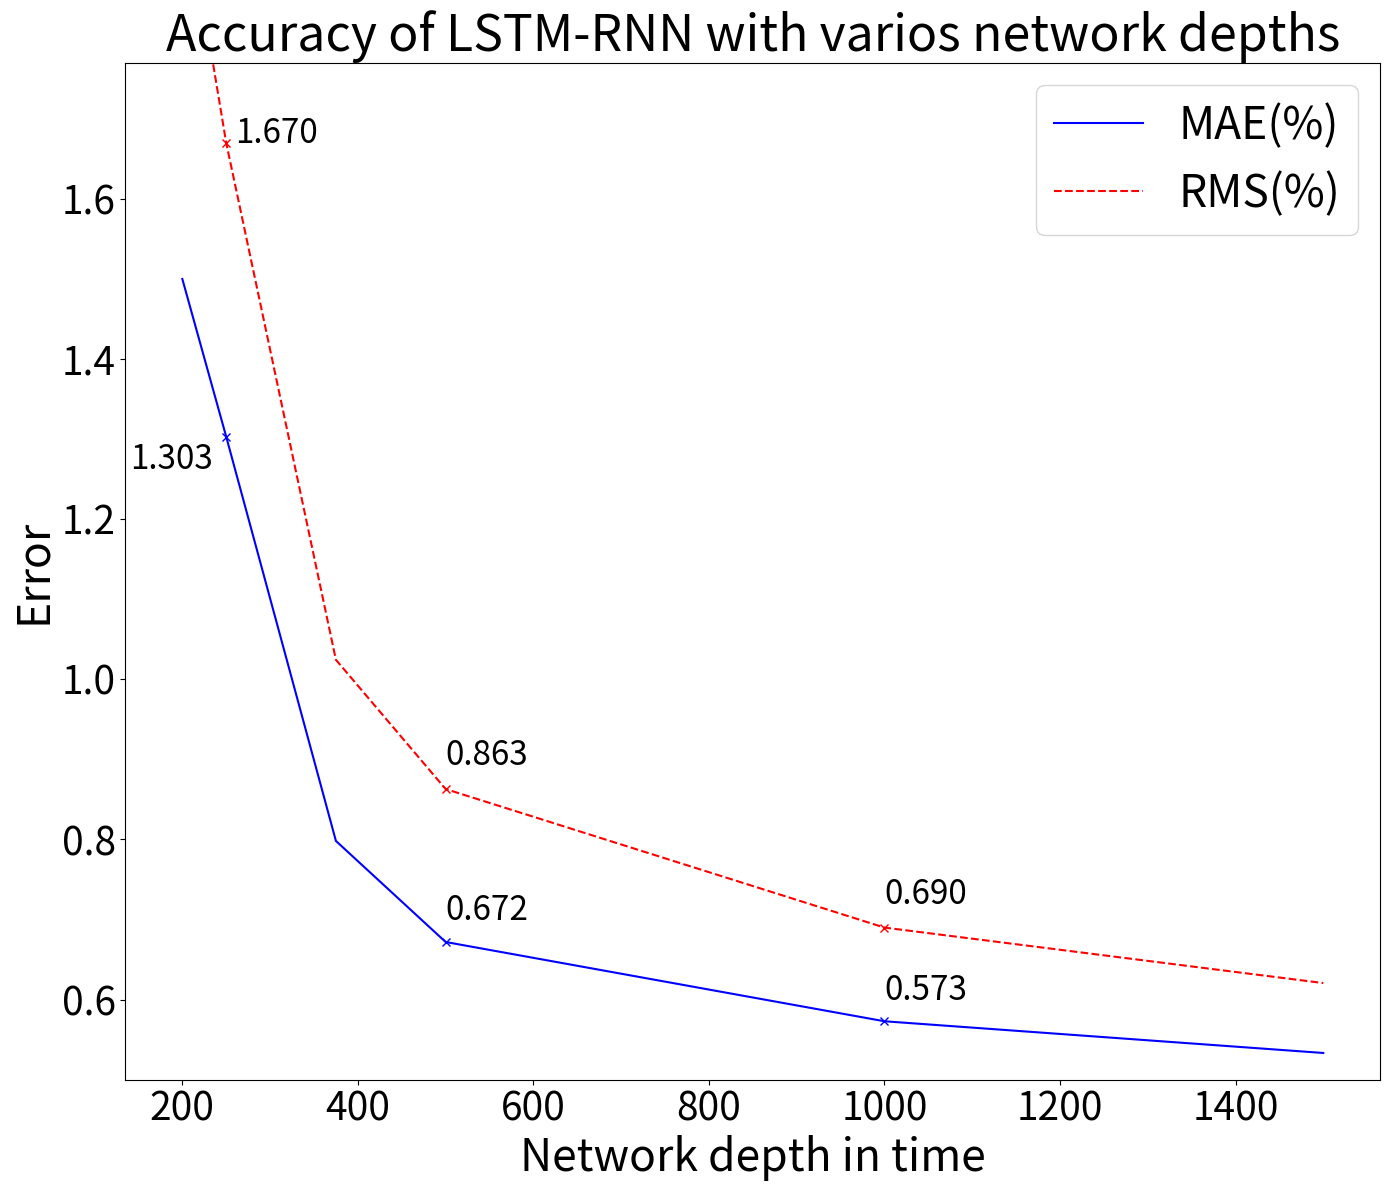

Generate this figure with matplotlib: (Note: this script raises an exception after producing the figure.)
# Accyracy over time plot as per root squared error ny Chemali2017
# %%
import matplotlib as mpl  # Plot functionality
import matplotlib.pyplot as plt
import numpy as np
import pandas as pd  # File read

# %%
x = [200, 250, 375, 500, 1000, 1500]
#1.303-(1.303-0.672)/(1+1/4)
#0.573-(0.672-0.573)/(2+1/2)
y = [1.5, 1.303, 0.7982, 0.672, 0.573, 0.5334]


#1.670-(1.670-0.863)/(1+1/4)
#0.690-(0.863-0.690)/(2+1/2)
rms_y = [2.0, 1.670, 1.0244, 0.863, 0.690, 0.6207]
fit = np.polyfit(x, y, 2)
a = fit[0]
b = fit[1]
c = fit[2]

# fit_equation = a * np.square(x) + b * x + c
fit_equation = a * np.sqrt(x+b) + c
# fit_equation = a * np.sqrt(x) + c
#Plotting
fig, ax1 = plt.subplots(figsize=(14,12), dpi=600)
# ax1.plot(x, fit_equation,color = 'r',alpha = 0.5, label = 'Polynomial fit')
# ax1.scatter(x, y,s = 5, color = 'r', label = 'Data points')
# MAE
ax1.plot(x, y, '-', color='#0000ff', label = 'MAE(%)')
ax1.plot([250, 500, 1000], [1.303, 0.672, 0.573], 'bx')
ax1.text(140,1.263,'1.303', fontsize=24)
ax1.text(500,0.7,'0.672', fontsize=24)
ax1.text(1000,0.6,'0.573', fontsize=24)
# RMS
ax1.plot(x, rms_y, '--', color='#ff0000', label = 'RMS(%)')
ax1.plot([250, 500, 1000], [1.670, 0.863, 0.690], 'rx')
ax1.text(260,1.670,'1.670', fontsize=24)
ax1.text(500,0.893,'0.863', fontsize=24)
ax1.text(1000,0.720,'0.690', fontsize=24)

ax1.set_title('Accuracy of LSTM-RNN with varios network depths', fontsize=36)
ax1.set_xlabel('Network depth in time', fontsize=32)
ax1.set_ylabel('Error', fontsize=32)
ax1.set_ylim([0.50, 1.77])
ax1.legend(prop={'size': 32})
ax1.tick_params(axis='both', labelsize=28)
fig.tight_layout()
plt.show()
fig.savefig(f'figures/accuracy.svg')
# %%
# %%
x = np.linspace(0,1200,1200)
y = -1/4*np.sqrt(x)+10
plt.plot(x,y)
plt.grid()
plt.xlabel('Network depth in time')
plt.ylabel('MAE(%)')
plt.title('Accuracy of LSTM-RNN with varios network depths on Time')
plt.ylim([0,15])
plt.yticks([], [])
plt.plot([250,500,1000], [6,4.5,2], 'rx')
plt.text(250,7,'1.303')
plt.text(500,5,'0.672')
plt.text(1000,2.5,'0.573')
plt.savefig('accuracy.png')
plt.show()
# %%
import numpy as np
import matplotlib.pyplot as plt
from scipy.optimize import curve_fit

def func(x,a,c):
    print('%.3f, %.3f' % (a,c))
    return a * np.sqrt(x) + c

# x = np.array([5, 11, 15, 44, 60, 70, 75, 100, 120, 200])
# y_true = np.array([2.492, 8.330, 11.000, 19.394, 24.466, 27.777, 29.878, 26.952, 35.607, 46.966])
x = np.array([1, 2, 3, 4])
y_true = np.array([1.303, 0.672, 0.573, 0.52349])

popt, pcov = curve_fit(func,x,y_true)
popt = [2.252, 5.000, 6.908]
y_pred = func(x,*popt)

fig,ax = plt.subplots(figsize=(8,6))
ax.scatter(x,y_true,c='r',label='true',s=6)
ax.plot(x,y_pred,c='g',label='pred')
ax.legend(loc='best')